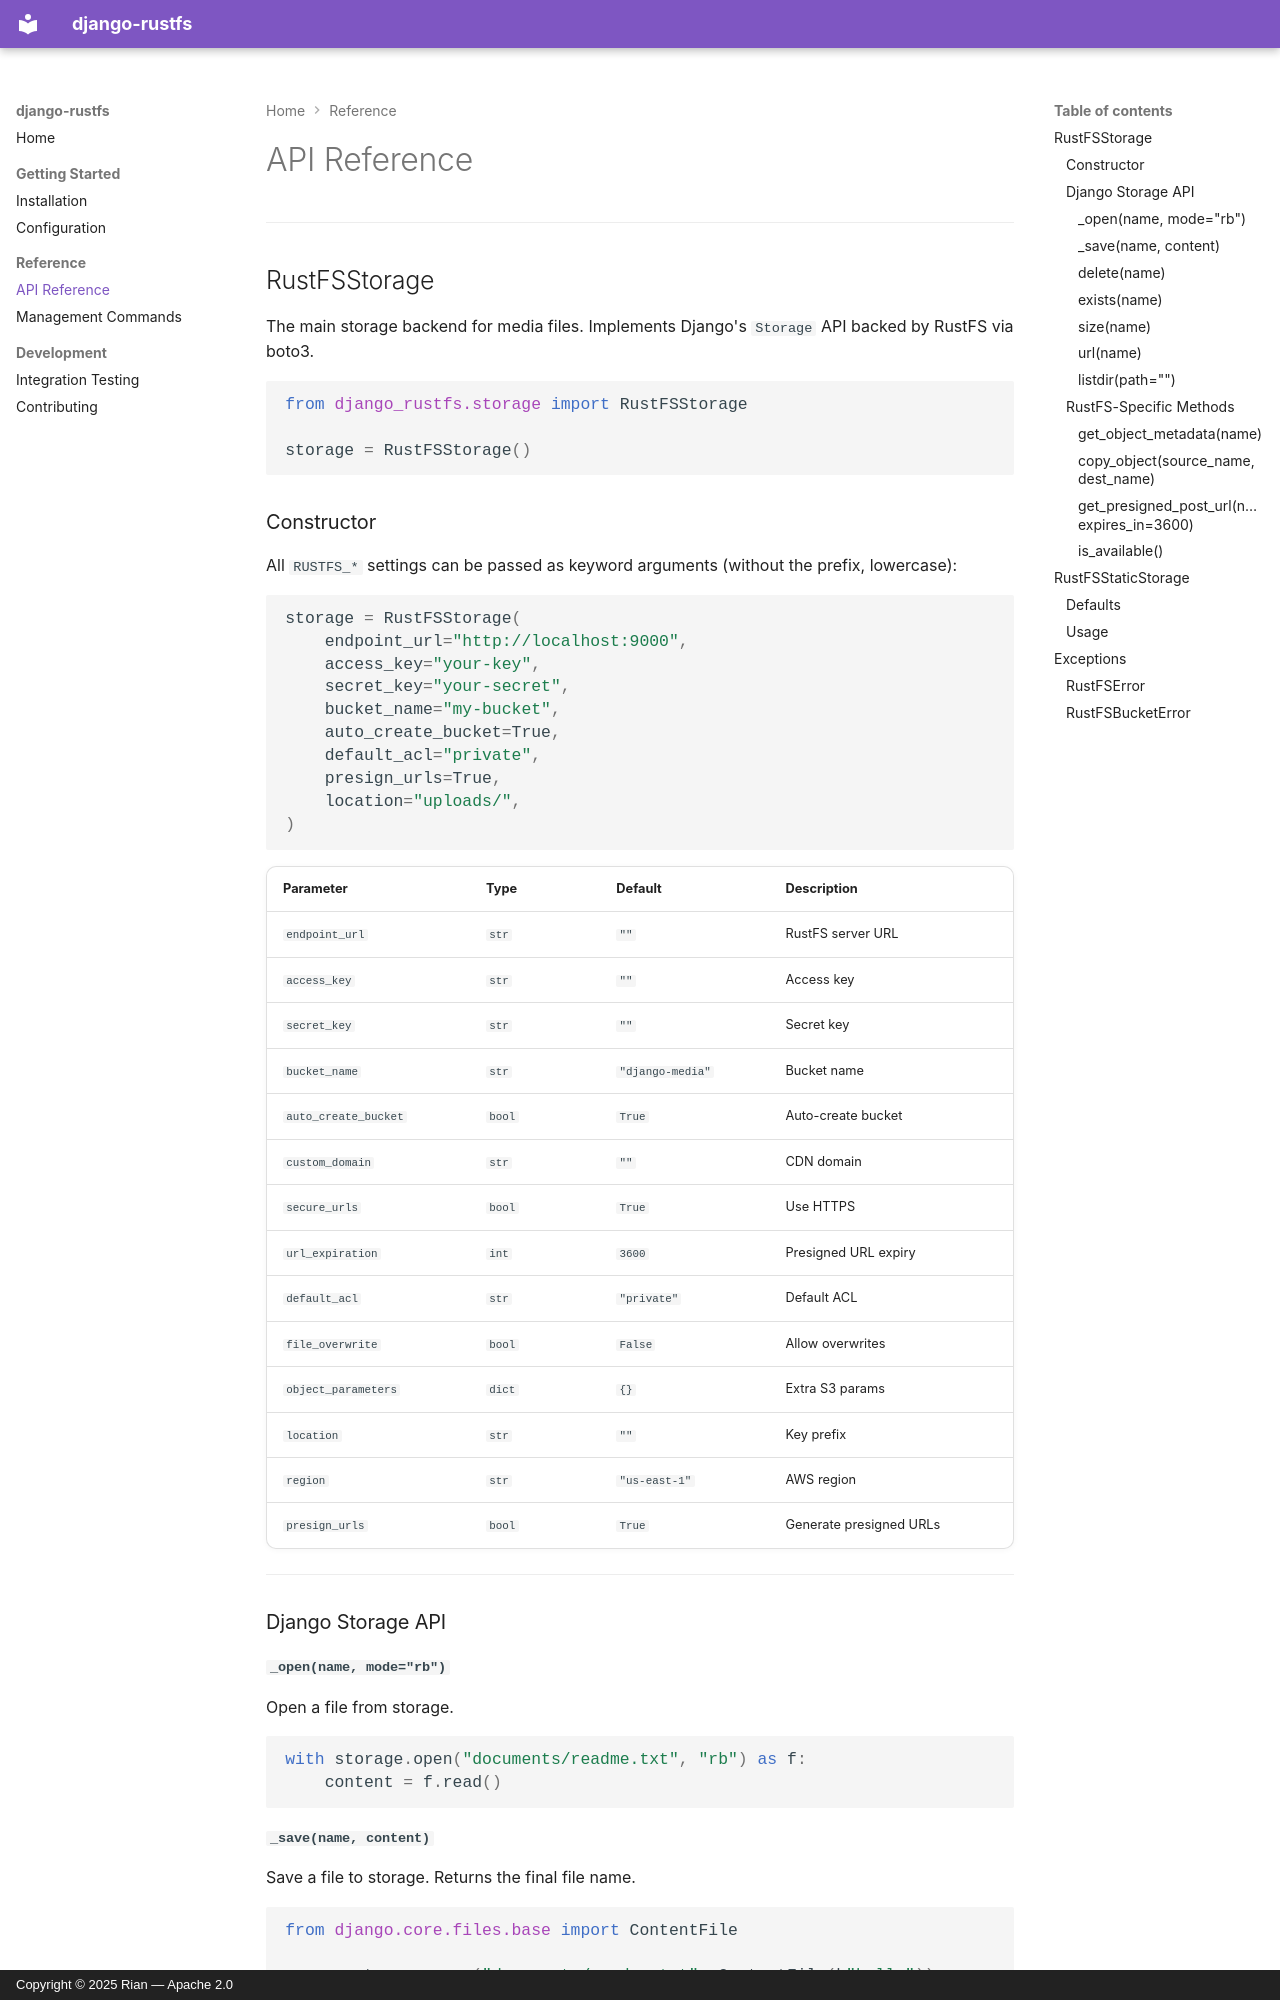

repository: CasualEngineerZombie/django-rustfs · page: api/index.html · generator: mkdocs · copyright: Copyright © 2025 Rian — Apache 2.0

# API Reference

---

## RustFSStorage

The main storage backend for media files. Implements Django's `Storage` API backed by RustFS via boto3.

```python
from django_rustfs.storage import RustFSStorage

storage = RustFSStorage()
```

### Constructor

All `RUSTFS_*` settings can be passed as keyword arguments (without the prefix, lowercase):

```python
storage = RustFSStorage(
    endpoint_url="http://localhost:9000",
    access_key="your-key",
    secret_key="your-secret",
    bucket_name="my-bucket",
    auto_create_bucket=True,
    default_acl="private",
    presign_urls=True,
    location="uploads/",
)
```

| Parameter | Type | Default | Description |
|---|---|---|---|
| `endpoint_url` | `str` | `""` | RustFS server URL |
| `access_key` | `str` | `""` | Access key |
| `secret_key` | `str` | `""` | Secret key |
| `bucket_name` | `str` | `"django-media"` | Bucket name |
| `auto_create_bucket` | `bool` | `True` | Auto-create bucket |
| `custom_domain` | `str` | `""` | CDN domain |
| `secure_urls` | `bool` | `True` | Use HTTPS |
| `url_expiration` | `int` | `3600` | Presigned URL expiry |
| `default_acl` | `str` | `"private"` | Default ACL |
| `file_overwrite` | `bool` | `False` | Allow overwrites |
| `object_parameters` | `dict` | `{}` | Extra S3 params |
| `location` | `str` | `""` | Key prefix |
| `region` | `str` | `"us-east-1"` | AWS region |
| `presign_urls` | `bool` | `True` | Generate presigned URLs |

---

### Django Storage API

#### `_open(name, mode="rb")`

Open a file from storage.

```python
with storage.open("documents/readme.txt", "rb") as f:
    content = f.read()
```
